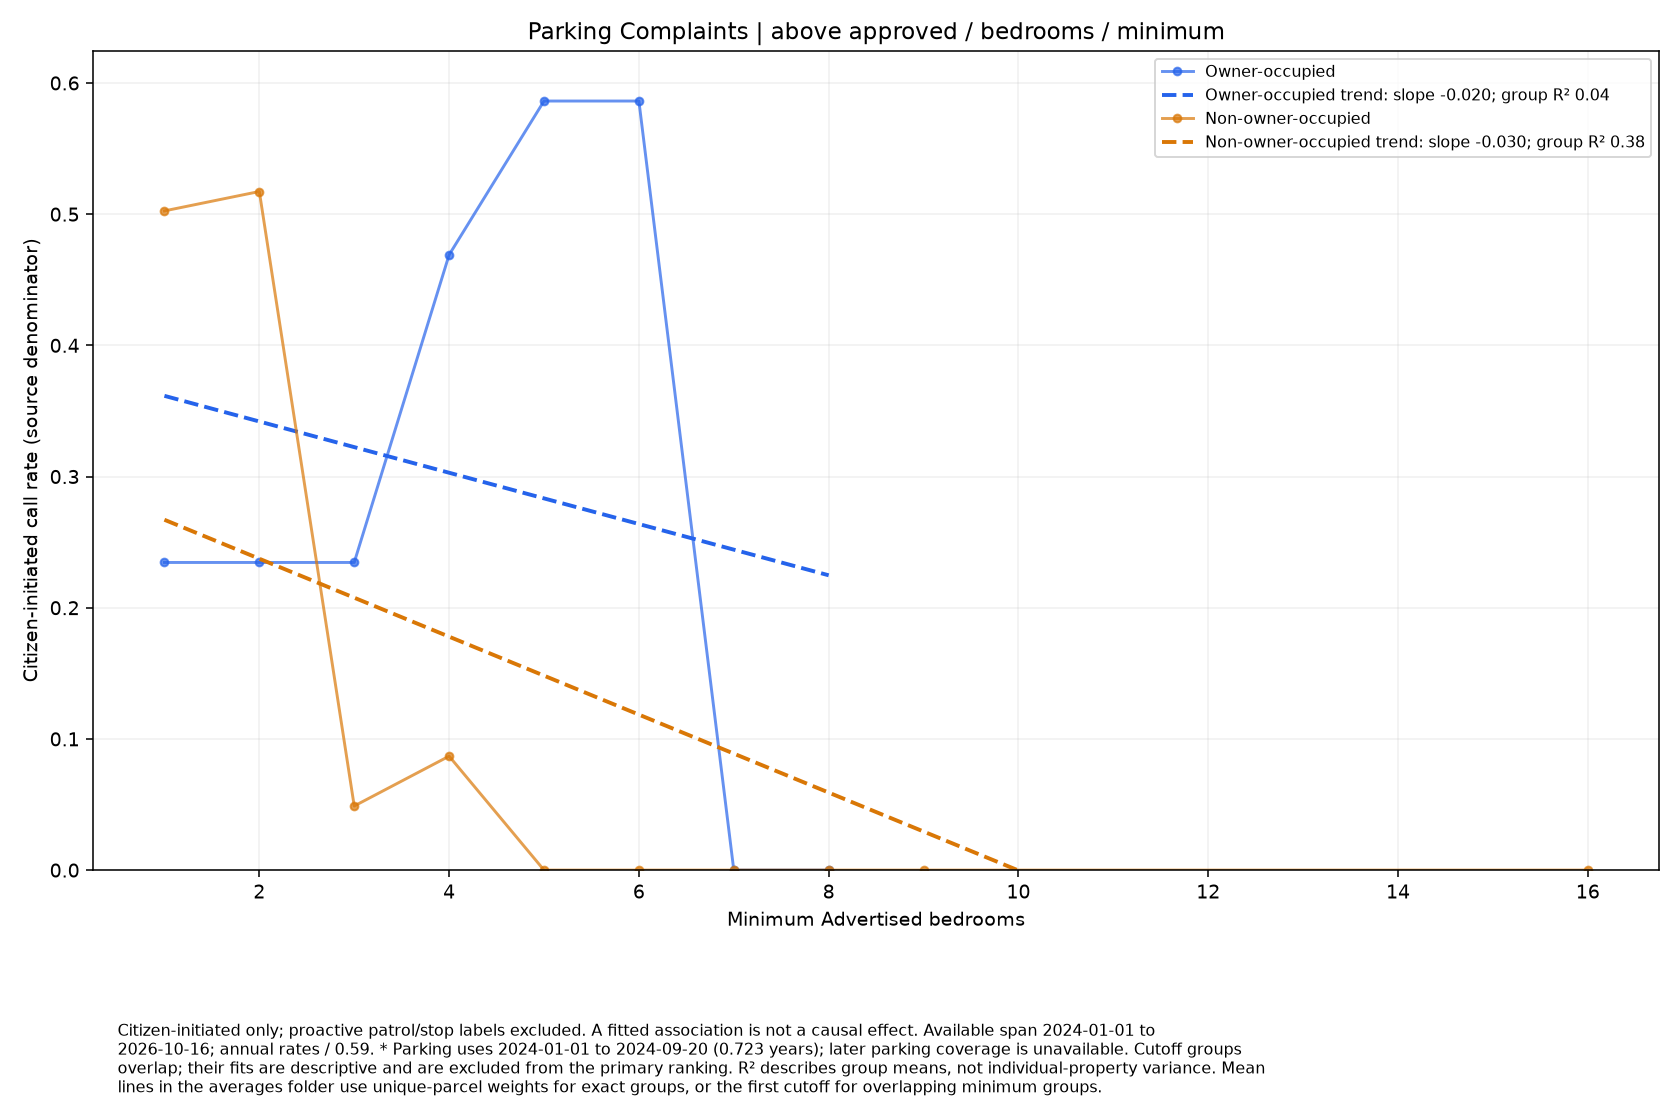

Data behind this chart, as committed beside it:
series, size, rate, parcels
Owner-occupied, 1.0, 0.2345, 10
Owner-occupied, 2.0, 0.2345, 10
Owner-occupied, 3.0, 0.2345, 10
Owner-occupied, 4.0, 0.469, 5
Owner-occupied, 5.0, 0.5862, 4
Owner-occupied, 6.0, 0.5862, 4
Owner-occupied, 7.0, 0.0, 2
Owner-occupied, 8.0, 0.0, 1
Non-owner-occupied, 1.0, 0.5025, 70
Non-owner-occupied, 2.0, 0.5173, 68
Non-owner-occupied, 3.0, 0.04885, 48
Non-owner-occupied, 4.0, 0.08685, 27
Non-owner-occupied, 5.0, 0.0, 15
Non-owner-occupied, 6.0, 0.0, 7
Non-owner-occupied, 7.0, 0.0, 4
Non-owner-occupied, 8.0, 0.0, 3
Non-owner-occupied, 9.0, 0.0, 2
Non-owner-occupied, 16.0, 0.0, 1
